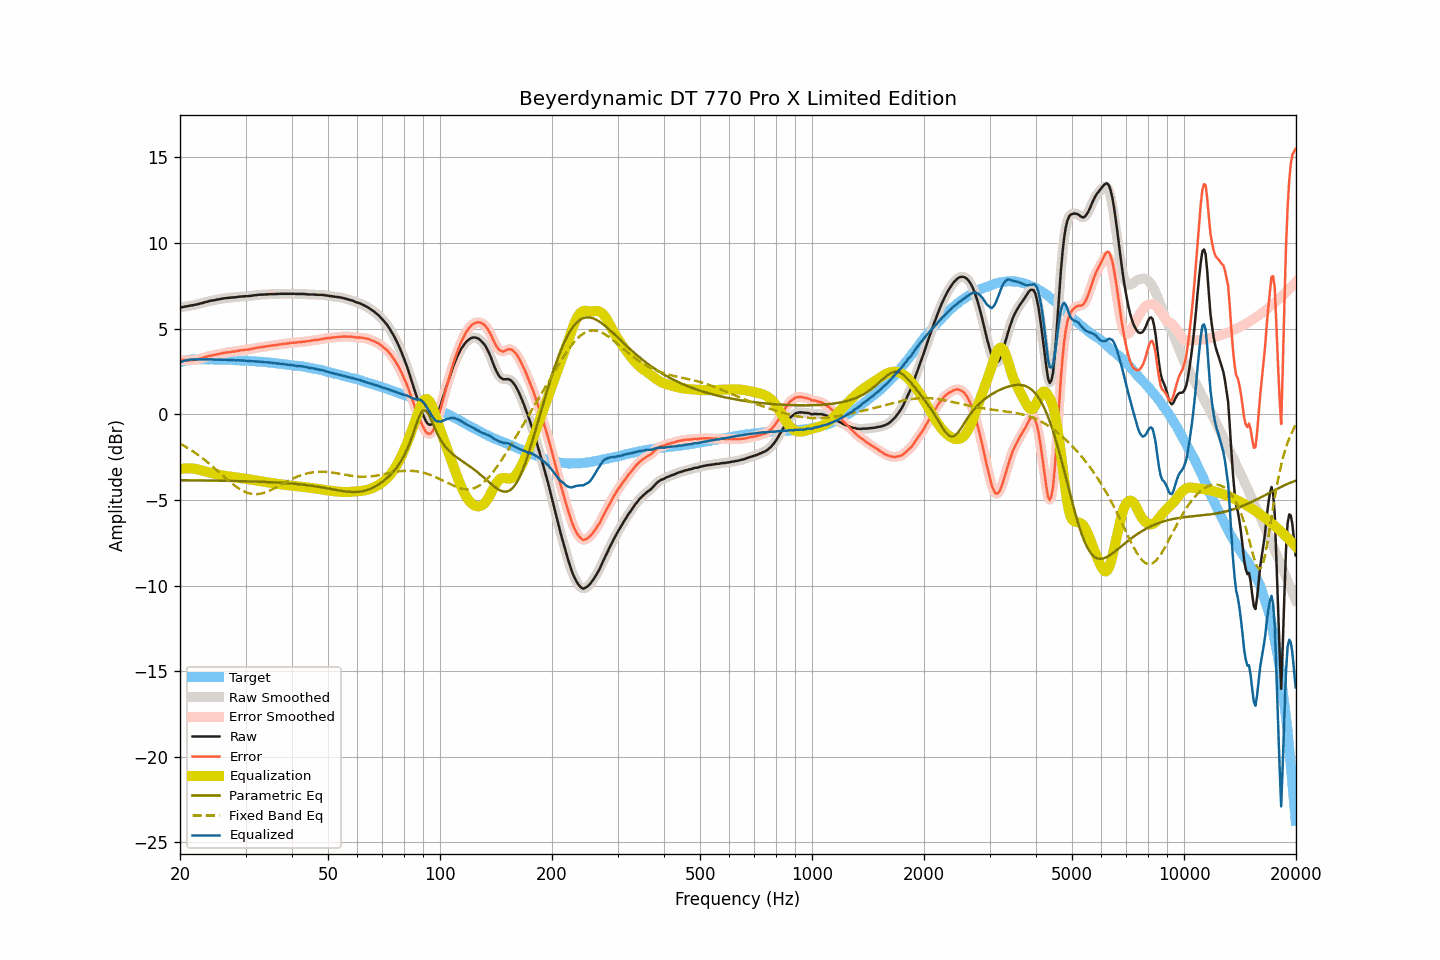

The table this chart was drawn from, first rows:
frequency, raw, smoothed, error, error_smoothed, equalization, parametric_eq, fixed_band_eq, equalized_raw, equalized_smoothed, target
20.00, 6.23, 6.23, 3.19, 3.19, -3.19, -3.85, -1.72, 3.03, 3.03, 3.04
20.20, 6.25, 6.25, 3.18, 3.18, -3.18, -3.85, -1.77, 3.07, 3.07, 3.07
20.40, 6.27, 6.27, 3.17, 3.17, -3.16, -3.85, -1.82, 3.10, 3.10, 3.10
20.61, 6.29, 6.29, 3.17, 3.16, -3.16, -3.85, -1.87, 3.13, 3.13, 3.12
20.81, 6.31, 6.30, 3.16, 3.15, -3.15, -3.85, -1.92, 3.16, 3.15, 3.15
21.02, 6.32, 6.32, 3.14, 3.15, -3.15, -3.85, -1.98, 3.17, 3.17, 3.18
21.23, 6.34, 6.34, 3.15, 3.15, -3.15, -3.85, -2.04, 3.19, 3.19, 3.19
21.44, 6.36, 6.35, 3.16, 3.15, -3.16, -3.85, -2.10, 3.20, 3.20, 3.20
21.66, 6.37, 6.37, 3.16, 3.17, -3.16, -3.86, -2.16, 3.20, 3.21, 3.21
21.87, 6.39, 6.39, 3.18, 3.18, -3.18, -3.86, -2.22, 3.21, 3.21, 3.21
22.09, 6.41, 6.41, 3.19, 3.19, -3.19, -3.86, -2.29, 3.21, 3.21, 3.22
22.31, 6.43, 6.43, 3.21, 3.21, -3.22, -3.86, -2.35, 3.21, 3.21, 3.22
22.54, 6.46, 6.45, 3.24, 3.24, -3.24, -3.86, -2.42, 3.22, 3.21, 3.21
22.76, 6.48, 6.48, 3.26, 3.27, -3.27, -3.86, -2.49, 3.21, 3.21, 3.21
22.99, 6.50, 6.50, 3.29, 3.29, -3.29, -3.86, -2.56, 3.20, 3.21, 3.20
23.22, 6.53, 6.53, 3.32, 3.32, -3.32, -3.86, -2.64, 3.21, 3.20, 3.20
23.45, 6.56, 6.55, 3.36, 3.35, -3.35, -3.86, -2.71, 3.21, 3.21, 3.20
23.69, 6.58, 6.58, 3.38, 3.38, -3.37, -3.87, -2.79, 3.20, 3.21, 3.20
23.92, 6.61, 6.61, 3.41, 3.40, -3.40, -3.87, -2.86, 3.21, 3.21, 3.20
24.16, 6.63, 6.63, 3.42, 3.42, -3.42, -3.87, -2.94, 3.21, 3.21, 3.21
24.40, 6.65, 6.64, 3.44, 3.44, -3.44, -3.87, -3.02, 3.21, 3.20, 3.21
24.65, 6.66, 6.66, 3.46, 3.46, -3.46, -3.87, -3.11, 3.19, 3.20, 3.20
24.89, 6.68, 6.68, 3.48, 3.48, -3.48, -3.87, -3.19, 3.19, 3.20, 3.20
25.14, 6.70, 6.70, 3.50, 3.50, -3.50, -3.87, -3.27, 3.19, 3.19, 3.20
25.39, 6.72, 6.71, 3.52, 3.52, -3.52, -3.88, -3.36, 3.20, 3.19, 3.19
25.65, 6.73, 6.73, 3.53, 3.54, -3.54, -3.88, -3.44, 3.19, 3.19, 3.19
25.91, 6.75, 6.75, 3.56, 3.56, -3.56, -3.88, -3.52, 3.19, 3.19, 3.18
26.16, 6.77, 6.76, 3.59, 3.58, -3.58, -3.88, -3.61, 3.19, 3.19, 3.18
26.43, 6.78, 6.78, 3.60, 3.60, -3.59, -3.88, -3.69, 3.18, 3.19, 3.18
26.69, 6.79, 6.79, 3.61, 3.61, -3.61, -3.88, -3.77, 3.18, 3.18, 3.18
26.96, 6.80, 6.80, 3.62, 3.62, -3.62, -3.89, -3.85, 3.18, 3.18, 3.18
27.23, 6.81, 6.81, 3.63, 3.63, -3.63, -3.89, -3.93, 3.17, 3.17, 3.18
27.50, 6.82, 6.82, 3.64, 3.64, -3.65, -3.89, -4.01, 3.17, 3.17, 3.18
27.77, 6.83, 6.82, 3.66, 3.66, -3.66, -3.89, -4.09, 3.17, 3.16, 3.16
28.05, 6.83, 6.83, 3.66, 3.67, -3.67, -3.89, -4.16, 3.15, 3.16, 3.16
28.33, 6.84, 6.84, 3.69, 3.69, -3.69, -3.90, -4.23, 3.15, 3.15, 3.15
28.62, 6.86, 6.85, 3.71, 3.70, -3.70, -3.90, -4.29, 3.15, 3.15, 3.15
28.90, 6.87, 6.87, 3.72, 3.72, -3.72, -3.90, -4.35, 3.15, 3.15, 3.15
29.19, 6.88, 6.88, 3.74, 3.73, -3.73, -3.90, -4.41, 3.15, 3.15, 3.14
29.48, 6.89, 6.88, 3.74, 3.75, -3.74, -3.90, -4.46, 3.14, 3.14, 3.14
29.78, 6.89, 6.89, 3.75, 3.76, -3.76, -3.91, -4.51, 3.13, 3.13, 3.13
30.08, 6.90, 6.89, 3.77, 3.76, -3.77, -3.91, -4.55, 3.13, 3.13, 3.13
30.38, 6.90, 6.90, 3.78, 3.78, -3.78, -3.91, -4.58, 3.12, 3.12, 3.12
30.68, 6.91, 6.91, 3.79, 3.79, -3.80, -3.92, -4.61, 3.11, 3.11, 3.12
30.99, 6.92, 6.92, 3.81, 3.81, -3.81, -3.92, -4.63, 3.10, 3.10, 3.10
31.30, 6.93, 6.93, 3.82, 3.83, -3.83, -3.92, -4.65, 3.10, 3.10, 3.10
31.61, 6.95, 6.94, 3.85, 3.85, -3.85, -3.92, -4.66, 3.10, 3.10, 3.10
31.93, 6.96, 6.96, 3.87, 3.87, -3.87, -3.93, -4.66, 3.09, 3.09, 3.09
32.24, 6.97, 6.97, 3.89, 3.89, -3.88, -3.93, -4.66, 3.08, 3.09, 3.08
32.57, 6.98, 6.98, 3.90, 3.91, -3.90, -3.93, -4.65, 3.08, 3.08, 3.07
32.89, 6.99, 6.98, 3.92, 3.92, -3.91, -3.94, -4.64, 3.07, 3.07, 3.07
33.22, 6.99, 6.99, 3.93, 3.93, -3.93, -3.94, -4.61, 3.06, 3.06, 3.06
33.55, 6.99, 6.99, 3.93, 3.94, -3.94, -3.95, -4.59, 3.04, 3.05, 3.05
33.89, 7.00, 7.00, 3.95, 3.95, -3.96, -3.95, -4.56, 3.04, 3.04, 3.04
34.23, 7.01, 7.00, 3.97, 3.97, -3.97, -3.95, -4.53, 3.04, 3.04, 3.04
34.57, 7.01, 7.01, 3.98, 3.98, -3.98, -3.96, -4.49, 3.03, 3.03, 3.03
34.92, 7.02, 7.01, 4.00, 4.00, -3.99, -3.96, -4.45, 3.02, 3.02, 3.01
35.27, 7.02, 7.02, 4.01, 4.01, -4.01, -3.97, -4.40, 3.01, 3.01, 3.01
35.62, 7.02, 7.02, 4.02, 4.02, -4.02, -3.97, -4.36, 2.99, 2.99, 3.00
35.97, 7.02, 7.02, 4.03, 4.03, -4.04, -3.98, -4.31, 2.98, 2.98, 2.98
... 635 more rows
